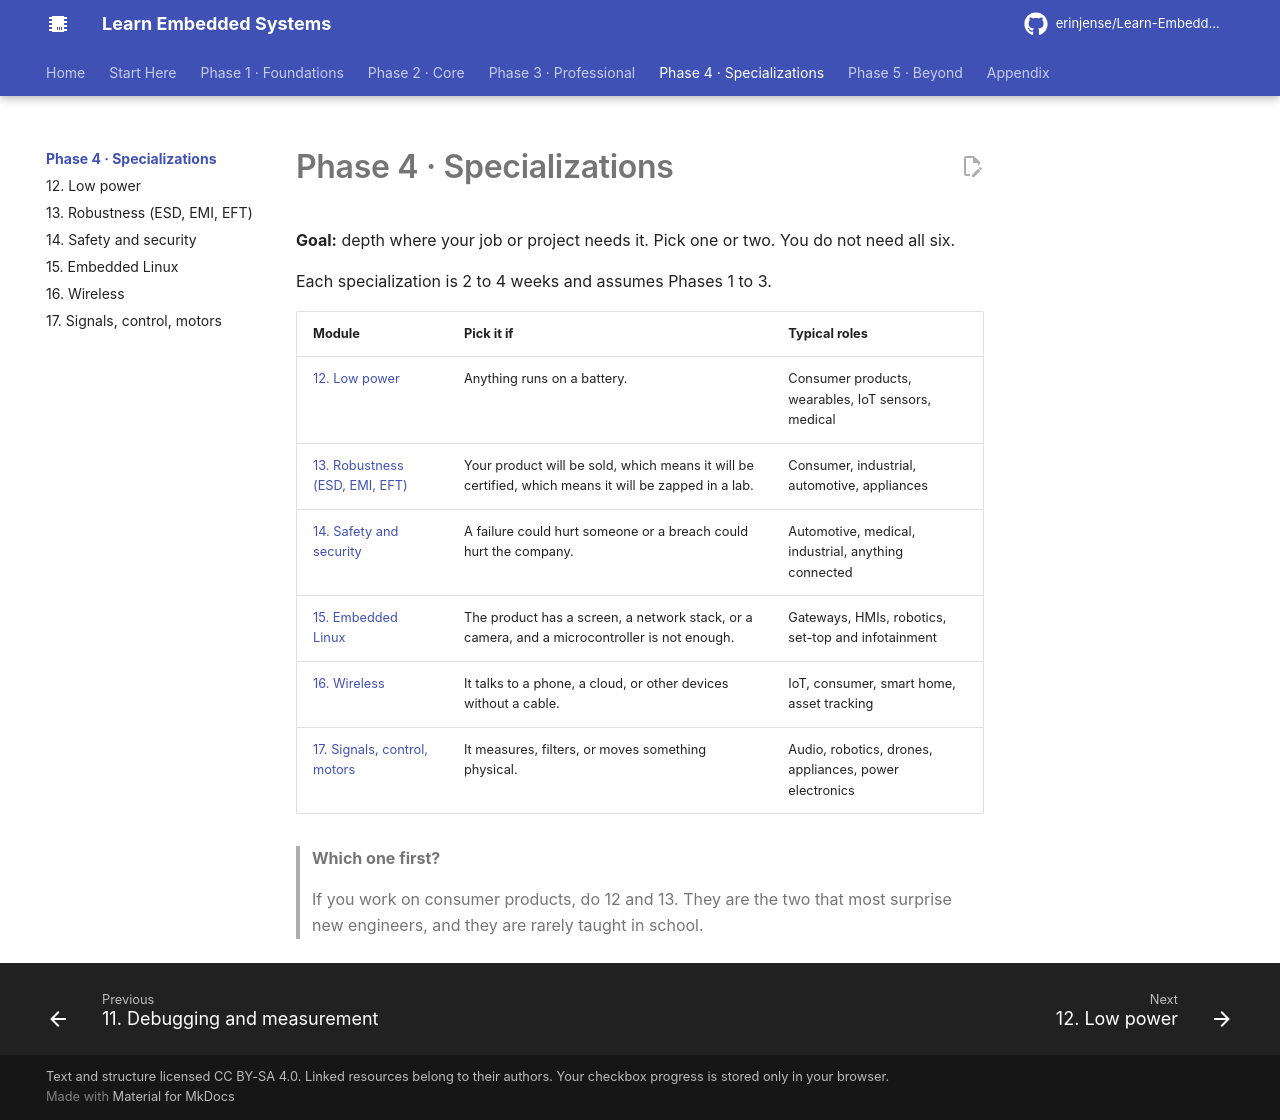

repository: erinjense/Learn-Embedded-Systems · page: phase-4-specializations/index.html · generator: mkdocs

# Phase 4 · Specializations

**Goal:** depth where your job or project needs it. Pick one or two. You do not need all six.

Each specialization is 2 to 4 weeks and assumes Phases 1 to 3.

| Module | Pick it if | Typical roles |
| --- | --- | --- |
| [12. Low power](12-low-power.md) | Anything runs on a battery. | Consumer products, wearables, IoT sensors, medical |
| [13. Robustness (ESD, EMI, EFT)](13-robustness.md) | Your product will be sold, which means it will be certified, which means it will be zapped in a lab. | Consumer, industrial, automotive, appliances |
| [14. Safety and security](14-safety-and-security.md) | A failure could hurt someone or a breach could hurt the company. | Automotive, medical, industrial, anything connected |
| [15. Embedded Linux](15-embedded-linux.md) | The product has a screen, a network stack, or a camera, and a microcontroller is not enough. | Gateways, HMIs, robotics, set-top and infotainment |
| [16. Wireless](16-wireless.md) | It talks to a phone, a cloud, or other devices without a cable. | IoT, consumer, smart home, asset tracking |
| [17. Signals, control, motors](17-dsp-control-motors.md) | It measures, filters, or moves something physical. | Audio, robotics, drones, appliances, power electronics |

> **Which one first?**
>
> If you work on consumer products, do 12 and 13. They are the two that most surprise new engineers, and they are rarely taught in school.
